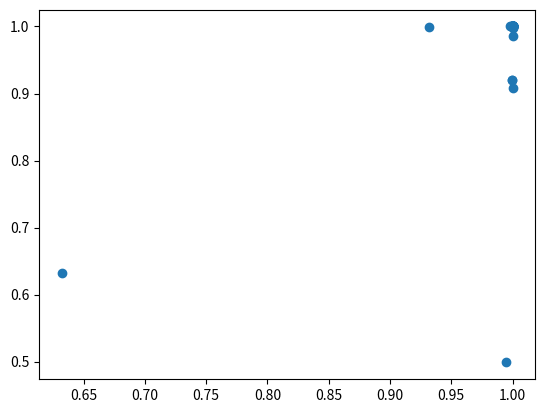

This chart was generated by the following Python code: (Note: this script raises an exception after producing the figure.)
import numpy as np
import math
import random
import matplotlib.animation as animation
import matplotlib.pyplot as plt
%matplotlib inline
from operator import itemgetter
import time

#Objective fnction
def MOP2(x):
    n = np.size(x)
    z1=1-np.exp(-np.sum((x-1/np.sqrt(n))**2))
    z2=1-np.exp(-np.sum((x+1/np.sqrt(n))**2))
    return np.array([z1 , z2])
    

#Population Class
class Individual:
    def __init__(self, 
                 VarMin = -5 , VarMax = 5 , nVar = 3 , 
                 Rank=0 , 
                 DominationSet=[] , 
                 DominatedCount=0, 
                 CrowdingDistance=[]):
        
        self.Position = np.random.randint(VarMin , VarMax , nVar)
        self.Cost = MOP2(self.Position)
        self.Rank = Rank
        self.DominationSet = DominationSet
        self.DominatedCount = DominatedCount
        self.CrowdingDistance = CrowdingDistance

def Dominates(x , y):
    if isinstance(x , Individual):
        x=x.Cost
    if isinstance(y , Individual):
        y=y.Cost
    
    return np.all(x<=y) & np.any(x<y)

def NonDominatedSorting(pop):
    nPop = np.size(pop)
    F={}
    F[1]=[]
    for i in range(nPop):
        pop[i].DominationSet=[]
        pop[i].DominatedCount=0
    
    for i in range(nPop):
        for j in range(i+1 , nPop):
            p=pop[i]
            q=pop[j]
            if Dominates(p , q):
                p.DominationSet.append(j)
                q.DominatedCount=q.DominatedCount+1
                
            if Dominates(q ,p ):
                q.DominationSet.append(i)
                p.DominatedCount=p.DominatedCount+1
            
            pop[i] = p
            pop[j] = q
            
        if pop[i].DominatedCount==0:
            F[1].append(i)
            pop[i].Rank=1
                
    k=1
    
    while True: 
        Q=[]
        
        for i in F[k]:
            p=pop[i]
            
            for j in p.DominationSet:
                
                q=pop[j]
                q.DominatedCount=q.DominatedCount-1
                
                if q.DominatedCount==0:
                    Q.append(j)
                    q.Rank=k+1
                
                pop[j]=q
        
        if not Q:
            break
        
        F[k+1]=Q
        k=k+1
    return pop , F

def CalcCrowdingDistance (pop , F):

    nF=len(F)
    
    for k in range(1 , nF+1):
        
        Costs = [pop[x].Cost.tolist() for x in F[k]]
        
        nObj=len(Costs[0])
        
        n = len(F[k])
        
        d=np.zeros((n,nObj))
        
        for j in range(nObj):
            
            so = [i[0] for i in sorted(enumerate(Costs), key=lambda x:x[1][j])]
            cj = [ x[j] for x in sorted(Costs, key=itemgetter(j), reverse=False)]
            
            d[so[0],j] = np.Inf
            
            if n>2:
                for i in range(1 , n-1):
                    
                    if abs(cj[0]-cj[-1]) !=0:
                        d[so[i],j]= abs(cj[i+1] - cj[i-1]) / abs(cj[0]-cj[-1])
                    else:
                        d[so[i],j] = 0
            
            d[so[-1],j] = np.Inf
            
        for i in range(n):
            pop[F[k][i]].CrowdingDistance = sum(d[i,:])
    return pop
        

def SortPopulation(pop):

    # Sort Based on Crowding Distance
    pop = sorted(pop, key=lambda x: x.CrowdingDistance, reverse=True)
    
    # Sort Based on Rank
    pop = sorted(pop, key=lambda x: x.Rank, reverse=False)
    
    
    
    # # Update Fronts
    Ranks=[pop[i].Rank for i in range(nPop)]
    MaxRank=max(Ranks)
    F={}
    
    for r in range(1 , MaxRank+1):
        F[r]=[i for i, e in enumerate(Ranks) if e == r]
        
    return pop , F
    

def Crossover(x1,x2):

    alpha=np.random.rand(len(x1))
    
    y1 = alpha * x1 + (1-alpha)*x2
    y2 = alpha * x2 + (1-alpha)*x1
    return y1 , y2
    


def Mutate(x,mu,sigma):
    
    nVar = np.size(x)
    nMu = math.ceil(mu*nVar)
    
    j = random.sample(range(nVar),nMu)
    
    y=x
    y[j]= x[j] + sigma * np.random.randn(len(j))
    
    return y

nVar = 3           # Number of Decision Variables
VarMin=-5          # Lower Bound of Variables
VarMax= 5          # Upper Bound of Variables

# nmber of objective functions
nobj = np.size(MOP2(np.random.randint(VarMin , VarMax , nVar)))

## NSGA-II Parameters

MaxIt=100;      # Maximum Number of Iterations

nPop=50;        # Population Size

pCrossover=0.7;                         # Crossover Percentage
nCrossover=2*round(pCrossover*nPop/2);  # Number of Parnets (Offsprings)

pMutation=0.4;                          # Mutation Percentage
nMutation=round(pMutation*nPop);        # Number of Mutants

mu=0.02;                    # Mutation Rate

sigma=0.1*(VarMax-VarMin);  # Mutation Step Size

pop = np.empty(nPop , dtype=Individual)
for i in range(nPop):
    pop[i] = Individual(VarMin = VarMin , VarMax = VarMax , nVar = nVar )

x = [pop[j].Cost[0] for j in range(nPop)]
y = [pop[j].Cost[1] for j in range(nPop)]
fig, ax = plt.subplots()
ax.scatter(x, y, marker='o')
plt.show()

pop , F = NonDominatedSorting(pop)
pop = CalcCrowdingDistance(pop,F)
pop , F = SortPopulation(pop)

plt.ion()
fig, ax = plt.subplots()
ax.set_ylim([-2,2])
ax.set_xlim([-2,2])
for it in range(MaxIt):
    popc = np.empty((int(nCrossover/2) , 2) , dtype=Individual)
    
    for k in range(int(nCrossover/2)):
        popc[k,0]=Individual()
        popc[k,1]=Individual()
        
        i1 = np.random.randint(0 , nPop)
        p1=pop[i1]
        
        i2 = np.random.randint(0 , nPop)
        p2=pop[i2]
        
        popc[k,0].Position , popc[k,1].Position = Crossover(p1.Position,p2.Position)
        
        popc[k,0].Cost = MOP2(popc[k,0].Position )
        popc[k,1].Cost = MOP2(popc[k,1].Position )
        
    popc = np.reshape(popc , nCrossover)


    popm = np.empty(nMutation , dtype=Individual)

    for k in range(nMutation):
        popm[k] = Individual()
        i = np.random.randint(0 , nPop)
        p=pop[i]
        popm[k].Position=Mutate(p.Position,mu,sigma)
        popm[k].Cost = MOP2(popc[k].Position )
       
        
    pop = pop+popc.tolist()+popm.tolist()
    
    pop , F = NonDominatedSorting(pop)
    pop = CalcCrowdingDistance(pop,F)
    pop , F = SortPopulation(pop)

    pop = pop[0:nPop]

    pop , F = NonDominatedSorting(pop)
    pop = CalcCrowdingDistance(pop,F)
    pop , F = SortPopulation(pop)

    F1 = [pop[i] for i in F[1]]
    print('Iteration ' + str(it)+': Number of F1 Members = ' + str(len(F1)))
 
   
    x = [[F1[j].Cost[0] for j in range(len(F1))]]
    y = [[F1[j].Cost[1] for j in range(len(F1))]]

    ax.scatter(x, y, marker='o')
    fig.canvas.draw()
    fig.canvas.flush_events()
    plt.pause(0.1)
plt.show()
    